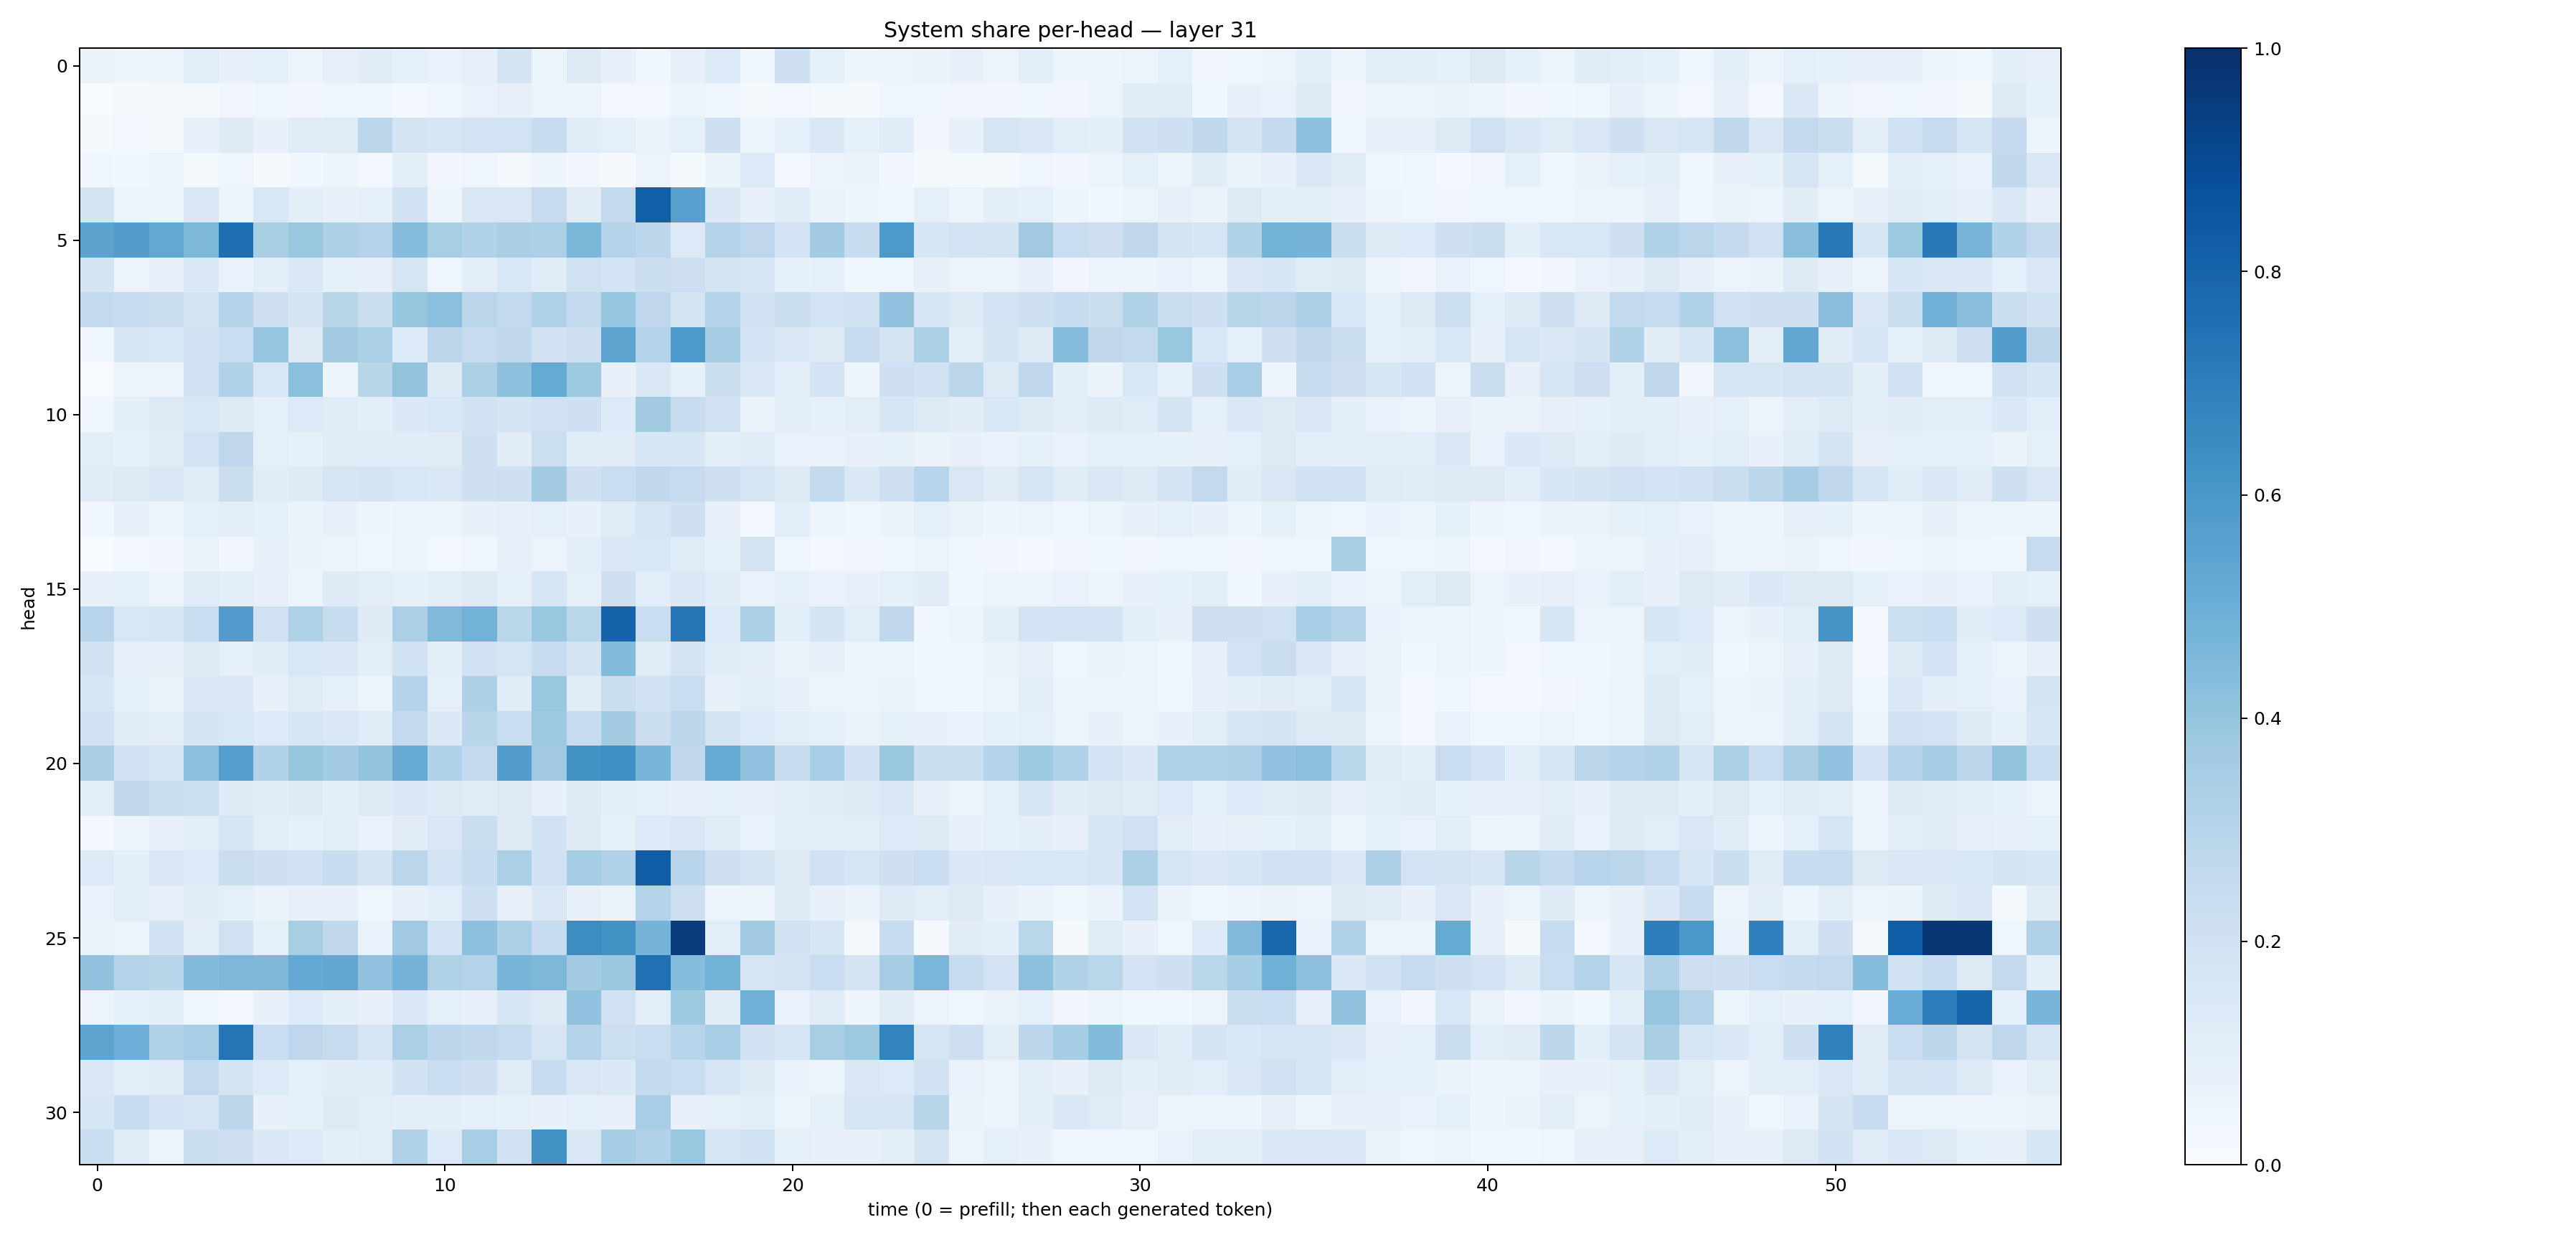

The file beside this chart, header and first rows:
0.06456415, 0.048166055, 0.051863495, 0.108597286, 0.07231894, 0.093037225, 0.057405166, 0.078888535, 0.11292588, 0.088773504, 0.07009853, 0.07976319, 0.17413034, 0.0588088, 0.12749843, 0.0778905, 0.040542286, 0.07307761, 0.13603479, 0.045845687, 0.20482258, 0.08576087, 0.04750881, 0.06153257
0.007094, 0.01225, 0.0206, 0.02112, 0.03131, 0.04033, 0.0351, 0.04218, 0.03826, 0.03005, 0.04009, 0.06923, 0.08018, 0.0528, 0.06021, 0.02435, 0.02604, 0.05279, 0.04324, 0.01274, 0.02598, 0.01951, 0.01346, 0.0404
0.01854, 0.02984, 0.01817, 0.07558, 0.1238, 0.07442, 0.1152, 0.1186, 0.2802, 0.1791, 0.1691, 0.181, 0.1866, 0.2414, 0.1153, 0.09194, 0.06594, 0.08773, 0.2099, 0.05202, 0.08863, 0.1481, 0.08363, 0.117
0.04078, 0.03581, 0.05945, 0.01753, 0.04081, 0.009879, 0.03852, 0.04774, 0.02502, 0.09639, 0.03305, 0.04246, 0.02091, 0.04836, 0.03225, 0.01141, 0.06211, 0.01343, 0.06369, 0.1344, 0.02726, 0.05612, 0.06264, 0.03159
0.1755, 0.05744, 0.05467, 0.1507, 0.05581, 0.1544, 0.09763, 0.08061, 0.08921, 0.1925, 0.05041, 0.1516, 0.1506, 0.2486, 0.1102, 0.258, 0.8186, 0.5596, 0.1394, 0.07705, 0.114, 0.06296, 0.04994, 0.04051
0.5437, 0.5705, 0.5236, 0.4532, 0.7544, 0.3426, 0.3844, 0.3251, 0.3052, 0.4322, 0.3437, 0.31, 0.3381, 0.3353, 0.4596, 0.3067, 0.2775, 0.1339, 0.3037, 0.2752, 0.1832, 0.3657, 0.2407, 0.5911
0.1736, 0.04861, 0.07721, 0.1478, 0.06968, 0.09664, 0.1447, 0.08463, 0.07883, 0.1647, 0.04487, 0.09655, 0.1551, 0.1143, 0.1968, 0.1866, 0.2189, 0.2127, 0.1773, 0.1634, 0.08516, 0.08681, 0.03656, 0.04563
0.254, 0.2475, 0.2238, 0.1784, 0.2996, 0.2121, 0.1733, 0.2929, 0.2233, 0.3931, 0.4208, 0.2822, 0.2589, 0.3208, 0.254, 0.3955, 0.2741, 0.1774, 0.3085, 0.1939, 0.2223, 0.1857, 0.1975, 0.4053
0.04462, 0.1566, 0.1537, 0.1935, 0.2335, 0.3974, 0.123, 0.3594, 0.3354, 0.1351, 0.2814, 0.2446, 0.2668, 0.1919, 0.2056, 0.5412, 0.3084, 0.5871, 0.3529, 0.1852, 0.1372, 0.1322, 0.2383, 0.1766
0.00462, 0.05316, 0.05417, 0.1932, 0.3188, 0.1546, 0.4206, 0.0593, 0.2894, 0.3993, 0.1245, 0.3342, 0.4176, 0.5176, 0.3719, 0.07127, 0.1411, 0.08571, 0.2208, 0.1445, 0.09959, 0.1868, 0.04785, 0.2042
0.03931, 0.09858, 0.1275, 0.1544, 0.1308, 0.09204, 0.1365, 0.1152, 0.09838, 0.1399, 0.1561, 0.1919, 0.1733, 0.201, 0.208, 0.1359, 0.3625, 0.2375, 0.1892, 0.06315, 0.09509, 0.09235, 0.1029, 0.1623
0.1052, 0.08345, 0.116, 0.1808, 0.2763, 0.09213, 0.0825, 0.1117, 0.1161, 0.116, 0.11, 0.2032, 0.1098, 0.2179, 0.1144, 0.1097, 0.1565, 0.1615, 0.1008, 0.1172, 0.06646, 0.06995, 0.07678, 0.08317
0.12, 0.1264, 0.1478, 0.12, 0.2231, 0.1129, 0.1244, 0.1693, 0.1736, 0.1535, 0.1414, 0.2062, 0.2127, 0.3582, 0.2098, 0.2339, 0.2646, 0.2433, 0.2084, 0.1662, 0.1244, 0.2563, 0.1392, 0.2085
0.04358, 0.07403, 0.05663, 0.09013, 0.1001, 0.09286, 0.06637, 0.07752, 0.04975, 0.05746, 0.05716, 0.07537, 0.07953, 0.088, 0.07574, 0.1174, 0.1684, 0.2082, 0.07649, 0.03093, 0.1058, 0.0502, 0.03998, 0.06519
0.001146, 0.03112, 0.03422, 0.06364, 0.03403, 0.07124, 0.06354, 0.06177, 0.0468, 0.0586, 0.02849, 0.04616, 0.07871, 0.0574, 0.1026, 0.1432, 0.1528, 0.1197, 0.08344, 0.1771, 0.04455, 0.02755, 0.03439, 0.03813
0.07904, 0.08665, 0.0622, 0.1186, 0.09678, 0.07865, 0.05728, 0.1227, 0.1017, 0.08259, 0.1037, 0.1315, 0.08593, 0.158, 0.08978, 0.2127, 0.1079, 0.1455, 0.1105, 0.06757, 0.09048, 0.06965, 0.07325, 0.08803
0.2931, 0.1551, 0.1586, 0.227, 0.5763, 0.1971, 0.3238, 0.2405, 0.1236, 0.333, 0.4482, 0.4792, 0.2852, 0.3856, 0.287, 0.8039, 0.2304, 0.7267, 0.1341, 0.3247, 0.1066, 0.1754, 0.1074, 0.2686
0.1919, 0.07314, 0.07769, 0.1274, 0.08888, 0.1152, 0.1557, 0.1459, 0.1046, 0.1884, 0.1053, 0.203, 0.1701, 0.2406, 0.1784, 0.4408, 0.1097, 0.1722, 0.1163, 0.09872, 0.06624, 0.0742, 0.05035, 0.06031
0.1616, 0.08804, 0.0646, 0.1403, 0.1523, 0.07109, 0.1176, 0.09171, 0.05085, 0.3005, 0.08601, 0.33, 0.1137, 0.3838, 0.1118, 0.2237, 0.1951, 0.2318, 0.07472, 0.1064, 0.07171, 0.05992, 0.06079, 0.06613
0.2018, 0.1145, 0.1019, 0.179, 0.1534, 0.1333, 0.1605, 0.1496, 0.118, 0.2613, 0.1396, 0.291, 0.2314, 0.3725, 0.2452, 0.3569, 0.2241, 0.2797, 0.1777, 0.1333, 0.1046, 0.08668, 0.06299, 0.08346
0.3392, 0.1958, 0.1696, 0.4196, 0.5684, 0.3122, 0.3921, 0.358, 0.3992, 0.5106, 0.3176, 0.2583, 0.5705, 0.369, 0.6267, 0.6365, 0.4674, 0.2663, 0.5192, 0.4075, 0.2388, 0.3466, 0.1926, 0.3873
0.1085, 0.2648, 0.2232, 0.2157, 0.1243, 0.1144, 0.1241, 0.09861, 0.1268, 0.1375, 0.1324, 0.119, 0.126, 0.07764, 0.1245, 0.1015, 0.08675, 0.07822, 0.09228, 0.08021, 0.1021, 0.1178, 0.1284, 0.1513
0.02479, 0.04907, 0.07955, 0.1027, 0.167, 0.1052, 0.08839, 0.1043, 0.06881, 0.1103, 0.1492, 0.2224, 0.1259, 0.1897, 0.1211, 0.08402, 0.1345, 0.1411, 0.1199, 0.06817, 0.1062, 0.105, 0.1048, 0.1332
0.1351, 0.09521, 0.146, 0.1367, 0.2264, 0.2068, 0.2022, 0.2408, 0.1764, 0.2852, 0.1852, 0.2358, 0.3346, 0.1928, 0.3538, 0.3171, 0.8252, 0.2958, 0.2143, 0.1764, 0.1312, 0.2024, 0.1621, 0.2065
0.06667, 0.108, 0.07789, 0.1168, 0.08601, 0.06271, 0.07579, 0.07176, 0.04573, 0.0793, 0.1073, 0.2055, 0.07959, 0.1473, 0.07719, 0.06344, 0.3075, 0.2111, 0.05694, 0.04966, 0.1302, 0.07221, 0.06588, 0.1231
0.06626, 0.0524, 0.1883, 0.09886, 0.1968, 0.08498, 0.3413, 0.2719, 0.06684, 0.3686, 0.1866, 0.4159, 0.3299, 0.2491, 0.6443, 0.6239, 0.4758, 0.9503, 0.1056, 0.3669, 0.1889, 0.1583, 0.02033, 0.2351
0.4036, 0.3059, 0.2902, 0.4388, 0.4551, 0.4531, 0.5219, 0.5312, 0.4077, 0.4727, 0.3217, 0.3069, 0.4668, 0.4544, 0.3668, 0.3823, 0.7526, 0.4328, 0.4799, 0.1634, 0.1725, 0.2329, 0.1766, 0.3532
0.05573, 0.09341, 0.09847, 0.03866, 0.02916, 0.07325, 0.1343, 0.0938, 0.07655, 0.1447, 0.08633, 0.08155, 0.1614, 0.1285, 0.4043, 0.1996, 0.1058, 0.372, 0.1097, 0.4812, 0.06855, 0.1199, 0.0487, 0.1105
0.5411, 0.4959, 0.3109, 0.3451, 0.7357, 0.2321, 0.2771, 0.2433, 0.1675, 0.3321, 0.2798, 0.269, 0.2439, 0.1717, 0.2999, 0.2179, 0.2308, 0.2941, 0.3456, 0.1885, 0.1657, 0.3429, 0.3777, 0.6793
0.147, 0.1061, 0.1186, 0.2599, 0.1793, 0.1334, 0.08995, 0.1094, 0.1137, 0.1913, 0.2327, 0.2048, 0.1202, 0.2349, 0.1488, 0.1374, 0.2568, 0.2325, 0.1676, 0.1231, 0.06718, 0.06139, 0.1412, 0.1335
0.1569, 0.2416, 0.1823, 0.1658, 0.2807, 0.07184, 0.08406, 0.1263, 0.1065, 0.09413, 0.09582, 0.08708, 0.08424, 0.07404, 0.08907, 0.08053, 0.3449, 0.07301, 0.09098, 0.1086, 0.05942, 0.0851, 0.1646, 0.1638
0.2321, 0.1169, 0.05439, 0.2256, 0.2115, 0.1378, 0.1366, 0.1006, 0.104, 0.3193, 0.1363, 0.3441, 0.188, 0.6249, 0.1477, 0.3486, 0.3197, 0.3895, 0.1688, 0.1901, 0.08513, 0.07091, 0.07151, 0.0948
